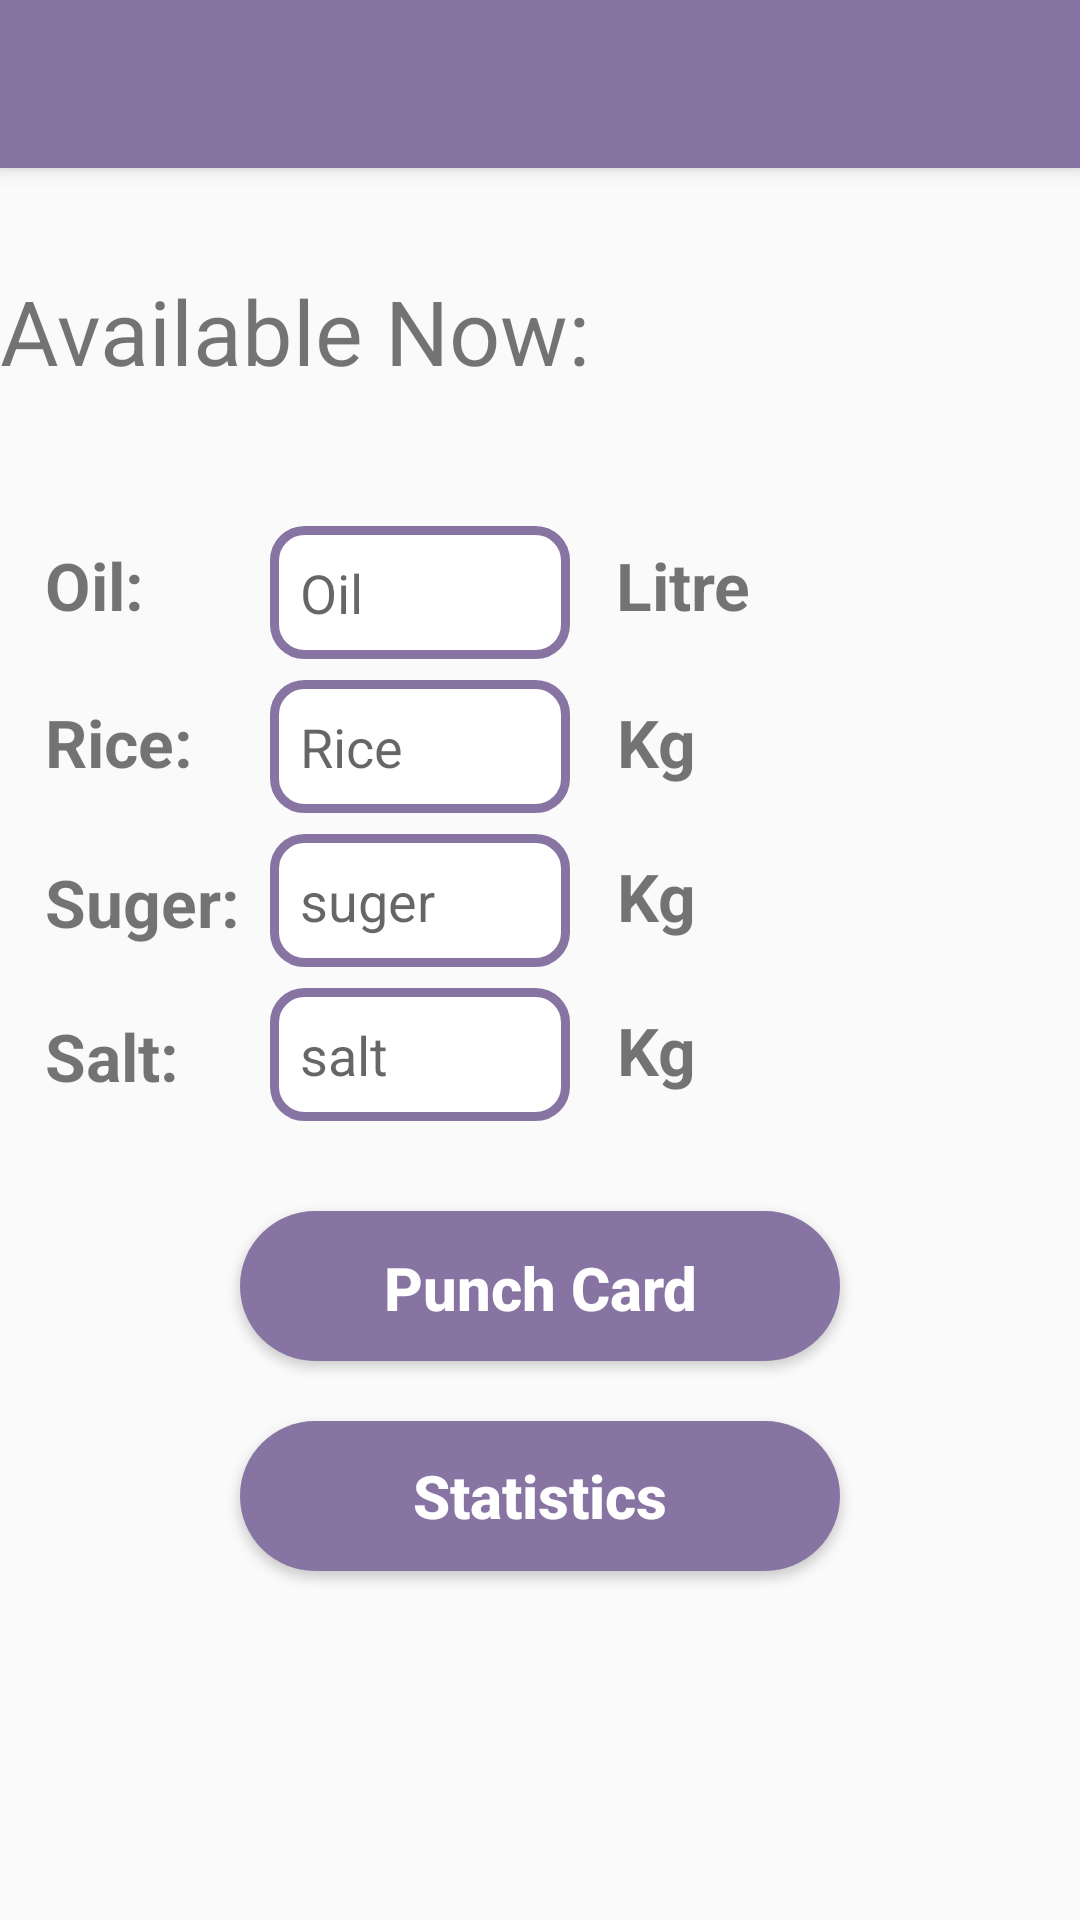

The Android layout XML behind this screen, and the referenced resources:
<!-- AndroidManifest.xml: application theme AppTheme -->
<!-- res/layout/activity_dealer_main.xml -->
<?xml version="1.0" encoding="utf-8"?>
<android.support.v4.widget.DrawerLayout xmlns:android="http://schemas.android.com/apk/res/android"
    xmlns:app="http://schemas.android.com/apk/res-auto"
    xmlns:tools="http://schemas.android.com/tools"
    android:layout_width="match_parent"
    android:layout_height="match_parent"
    tools:context=".DealerMainActivity"
    android:id="@+id/drawerlayout">

    <RelativeLayout
        android:layout_width="match_parent"
        android:layout_height="match_parent">

        <include
            android:id="@+id/toolbar"
            layout="@layout/toolbar"/>


        <TextView
            android:id="@+id/main_page_textView"
            android:layout_width="wrap_content"
            android:layout_height="wrap_content"
            android:text="Available Now:"
            android:textSize="30dp"
            android:gravity="center"
            android:layout_marginTop="90dp"/>

        <TextView
            android:id="@+id/profiletxt_fullname"
            android:layout_below="@id/main_page_textView"
            android:layout_width="wrap_content"
            android:layout_height="wrap_content"
            android:layout_marginTop="50dp"
            android:gravity="center"
            android:text="Oil:  "
            android:textSize="22dp"
            android:textStyle="bold"
            android:layout_marginLeft="15dp"/>

        <EditText
            android:id="@+id/profile_fullname"
            android:layout_below="@id/main_page_textView"
            android:layout_width="100dp"
            android:layout_height="wrap_content"
            android:padding="10dp"
            android:layout_marginTop="45dp"
            android:layout_marginLeft="90dp"
            android:layout_marginRight="5dp"
            android:background="@drawable/border"
            android:hint="Oil"/>

        <TextView
            android:layout_below="@id/main_page_textView"
            android:layout_width="wrap_content"
            android:layout_height="wrap_content"
            android:layout_marginTop="50dp"
            android:gravity="center"
            android:text=" Litre"
            android:textSize="22dp"
            android:textStyle="bold"
            android:layout_marginLeft="200dp" />

        <TextView
            android:id="@+id/profiletxt_username"
            android:layout_width="wrap_content"
            android:layout_height="wrap_content"
            android:layout_below="@+id/profile_fullname"
            android:layout_marginTop="13dp"
            android:gravity="center"
            android:text="Rice:"
            android:textSize="22dp"
            android:textStyle="bold"
            android:layout_marginLeft="15dp"/>

        <EditText
            android:id="@+id/profile_username"
            android:layout_width="100dp"
            android:layout_height="wrap_content"
            android:layout_below="@+id/profile_fullname"
            android:layout_marginLeft="90dp"
            android:layout_marginTop="7dp"
            android:layout_marginRight="5dp"
            android:background="@drawable/border"
            android:hint="Rice"
            android:padding="10dp" />

        <TextView
            android:layout_width="wrap_content"
            android:layout_height="wrap_content"
            android:layout_below="@+id/profile_fullname"
            android:layout_marginTop="13dp"
            android:gravity="center"
            android:text=" Kg"
            android:textSize="22dp"
            android:textStyle="bold"
            android:layout_marginLeft="200dp"/>

        <TextView
            android:id="@+id/profiletxt_phone"
            android:layout_width="wrap_content"
            android:layout_height="wrap_content"
            android:layout_below="@+id/profile_username"
            android:layout_marginTop="15dp"
            android:gravity="center"
            android:text="Suger:"
            android:textSize="22dp"
            android:textStyle="bold"
            android:layout_marginLeft="15dp"/>

        <EditText
            android:id="@+id/profile_phone"
            android:layout_width="100dp"
            android:layout_height="wrap_content"
            android:layout_below="@+id/profile_username"
            android:padding="10dp"
            android:layout_marginTop="7dp"
            android:layout_marginLeft="90dp"
            android:layout_marginRight="5dp"
            android:background="@drawable/border"
            android:hint="suger"/>

        <TextView
            android:layout_width="wrap_content"
            android:layout_height="wrap_content"
            android:layout_below="@+id/profile_username"
            android:layout_marginTop="13dp"
            android:gravity="center"
            android:text=" Kg"
            android:textSize="22dp"
            android:textStyle="bold"
            android:layout_marginLeft="200dp"/>

        <TextView
            android:id="@+id/profiletxt_address"
            android:layout_width="wrap_content"
            android:layout_height="wrap_content"
            android:layout_below="@+id/profile_phone"
            android:layout_marginTop="15dp"
            android:gravity="center"
            android:text="Salt:"
            android:textSize="22dp"
            android:textStyle="bold"
            android:layout_marginLeft="15dp"/>

        <EditText
            android:id="@+id/profile_address"
            android:layout_width="100dp"
            android:layout_height="wrap_content"
            android:layout_below="@+id/profile_phone"
            android:padding="10dp"
            android:layout_marginTop="7dp"
            android:layout_marginLeft="90dp"
            android:layout_marginRight="5dp"
            android:background="@drawable/border"
            android:hint="salt"
            android:inputType="textMultiLine"/>

        <TextView
            android:layout_width="wrap_content"
            android:layout_height="wrap_content"
            android:layout_below="@+id/profile_phone"
            android:layout_marginTop="13dp"
            android:gravity="center"
            android:text=" Kg"
            android:textSize="22dp"
            android:textStyle="bold"
            android:layout_marginLeft="200dp"/>

        <Button
            android:id="@+id/profile_sell_button"
            android:layout_width="200dp"
            android:layout_height="50dp"
            android:layout_below="@+id/profile_address"
            android:layout_marginTop="30dp"
            android:padding="12dp"
            android:layout_centerHorizontal="true"
            android:background="@drawable/rounded_corners"
            android:text="Punch Card"
            android:textAllCaps="false"
            android:textStyle="bold"
            android:textColor="@color/shada"
            android:gravity="center"
            android:textSize="20sp"/>


        <Button
            android:id="@+id/dealer_main_statButton"
            android:layout_below="@id/profile_sell_button"
            android:layout_width="200dp"
            android:layout_height="50dp"
            android:layout_marginTop="20dp"
            android:layout_marginLeft="100dp"
            android:layout_centerHorizontal="true"
            android:background="@drawable/rounded_corners"
            android:text="Statistics"
            android:textColor="@color/shada"
            android:textSize="20dp"
            android:textAllCaps="false"
            android:textStyle="bold"/>
    </RelativeLayout>

    <android.support.design.widget.NavigationView
        android:id="@+id/nav_view"
        android:layout_width="wrap_content"
        android:layout_height="match_parent"
        android:fitsSystemWindows="true"
        app:menu="@menu/drawermenu"
        android:layout_gravity="start">



    </android.support.design.widget.NavigationView>




</android.support.v4.widget.DrawerLayout>
<!-- res/layout/toolbar.xml (included above) -->
<?xml version="1.0" encoding="utf-8"?>
<android.support.v7.widget.Toolbar xmlns:android="http://schemas.android.com/apk/res/android"
    android:layout_width="match_parent"
    android:layout_height="wrap_content"
    android:background="@color/colorAccent"
    android:elevation="4dp"
    android:theme="@style/ThemeOverlay.AppCompat.Dark.ActionBar">

</android.support.v7.widget.Toolbar>
<!-- resources referenced by this layout -->
<resources>
  <color name="colorAccent">#8874a3</color>
  <color name="shada">#ffffff</color>
  <!-- drawable border (drawable) -->
  <?xml version="1.0" encoding="utf-8"?>
  <shape xmlns:android="http://schemas.android.com/apk/res/android"
      android:shape="rectangle">
  
      <solid android:color="@color/shada"></solid>
  
      <stroke
          android:color="@color/colorAccent"
          android:width="3dp">
  
      </stroke>
      <corners android:radius="10dp" />
  
  
  
  
  
  </shape>
  <!-- drawable rounded_corners (drawable-v24) -->
  <?xml version="1.0" encoding="utf-8"?>
  <selector xmlns:android="http://schemas.android.com/apk/res/android">
      <item>
          <shape android:shape="rectangle">
              <solid android:color="@color/colorAccent"/>
  
              
              <corners android:radius="25dp" />
          </shape>
      </item>
  </selector>
  <style name="AppTheme" parent="Theme.AppCompat.Light.NoActionBar">
          
          <item name="colorPrimary">@color/colorPrimary</item>
          <item name="colorPrimaryDark">#3d2352</item>
          <item name="colorAccent">#8874a3</item>
      </style>
  <color name="colorPrimary">#008577</color>
</resources>
